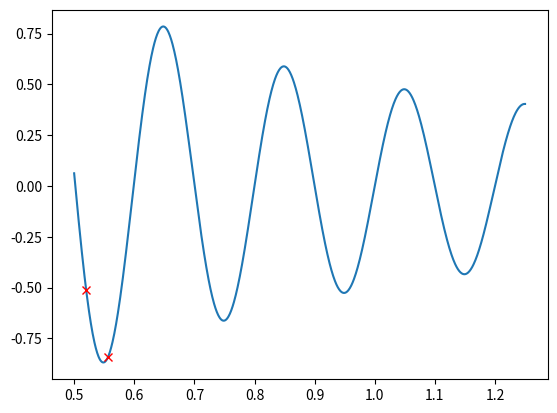

This chart was generated by the following Python code:
import numpy as np # Linear Algebra
import matplotlib.pyplot as plt # Plotting

# Let's optimize the Gramacy & Lee function: https://www.sfu.ca/~ssurjano/grlee12.html
def f(x):
    x = np.asarray(x)
    return np.sin(10. * np.pi * x) / (2. * x) + (x - 1.)**4

def df(x):
    x = np.asarray(x)
    return -(np.sin(10. * np.pi * x) - 10. * np.pi * x * np.cos(10. * np.pi * x)) / (2. * x**2) + 4. * (x - 1)**3

def ddf(x):
    x = np.asarray(x)
    return ((1. - 50. * np.pi**2 * x**2) * np.sin(10. * np.pi * x) - 10. * np.pi * x * np.cos(10. * np.pi * x)) / (x**3) + 12. * (x - 1.)**2

# Newton's method in 1D!!
def newton_step(x0):
    return x0 - df(x0)/ddf(x0)

# Let's plot the function
x = np.linspace(0.5, 1.25, 1000)

plt.close() # close previous
fig = plt.figure()
ax = fig.add_subplot(111)

ax.plot(x, f(x))

# Initial point!
x_init = 0.52 # Nice optimization
# x_init = 0.82 # Maximization!?!
# x_init = 0.5 # Overshoooting!
ax.plot(x_init, f(x_init), 'rx')

# Optimization!
x_new = np.copy(x_init)

fig # show figure again with updated point(s)

# Get new point from Newton's method and plot!
x_new = newton_step(x_new)
ax.plot(x_new, f(x_new), 'rx')

fig # show figure again with updated point(s)